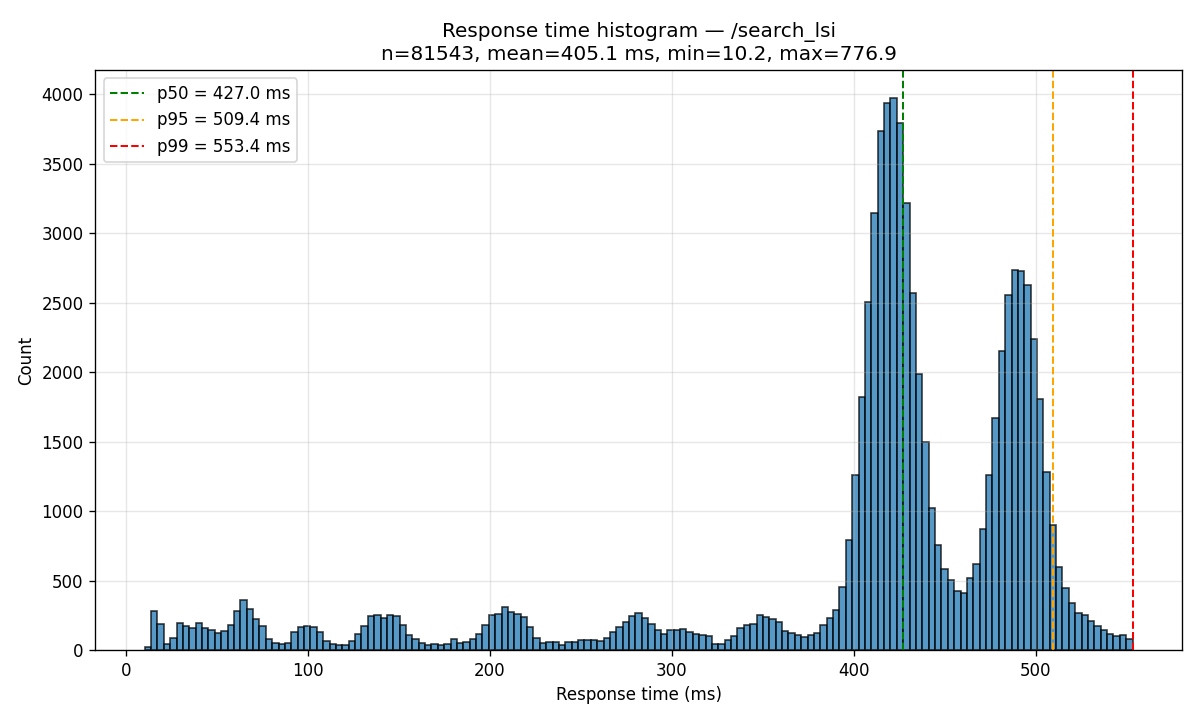

Values plotted in this chart, from the file beside it:
bin_left_ms, bin_right_ms, count
10.2, 13.7, 20
13.7, 17.21, 283
17.21, 20.71, 191
20.71, 24.21, 42
24.21, 27.72, 89
27.72, 31.22, 195
31.22, 34.73, 170
34.73, 38.23, 156
38.23, 41.74, 193
41.74, 45.24, 156
45.24, 48.75, 143
48.75, 52.25, 126
52.25, 55.76, 138
55.76, 59.26, 180
59.26, 62.76, 281
62.76, 66.27, 358
66.27, 69.77, 298
69.77, 73.28, 225
73.28, 76.78, 176
76.78, 80.29, 83
80.29, 83.79, 52
83.79, 87.3, 47
87.3, 90.8, 54
90.8, 94.3, 127
94.3, 97.81, 169
97.81, 101.3, 174
101.3, 104.8, 166
104.8, 108.3, 128
108.3, 111.8, 64
111.8, 115.3, 43
115.3, 118.8, 33
118.8, 122.3, 37
122.3, 125.8, 68
125.8, 129.3, 115
129.3, 132.9, 175
132.9, 136.4, 246
136.4, 139.9, 254
139.9, 143.4, 234
143.4, 146.9, 250
146.9, 150.4, 244
150.4, 153.9, 179
153.9, 157.4, 106
157.4, 160.9, 77
160.9, 164.4, 51
164.4, 167.9, 39
167.9, 171.4, 41
171.4, 174.9, 39
174.9, 178.4, 47
178.4, 181.9, 77
181.9, 185.4, 53
185.4, 188.9, 58
188.9, 192.4, 83
192.4, 195.9, 117
195.9, 199.4, 178
199.4, 202.9, 250
202.9, 206.4, 261
206.4, 209.9, 310
209.9, 213.5, 276
213.5, 217, 263
217, 220.5, 236
... 95 more rows
